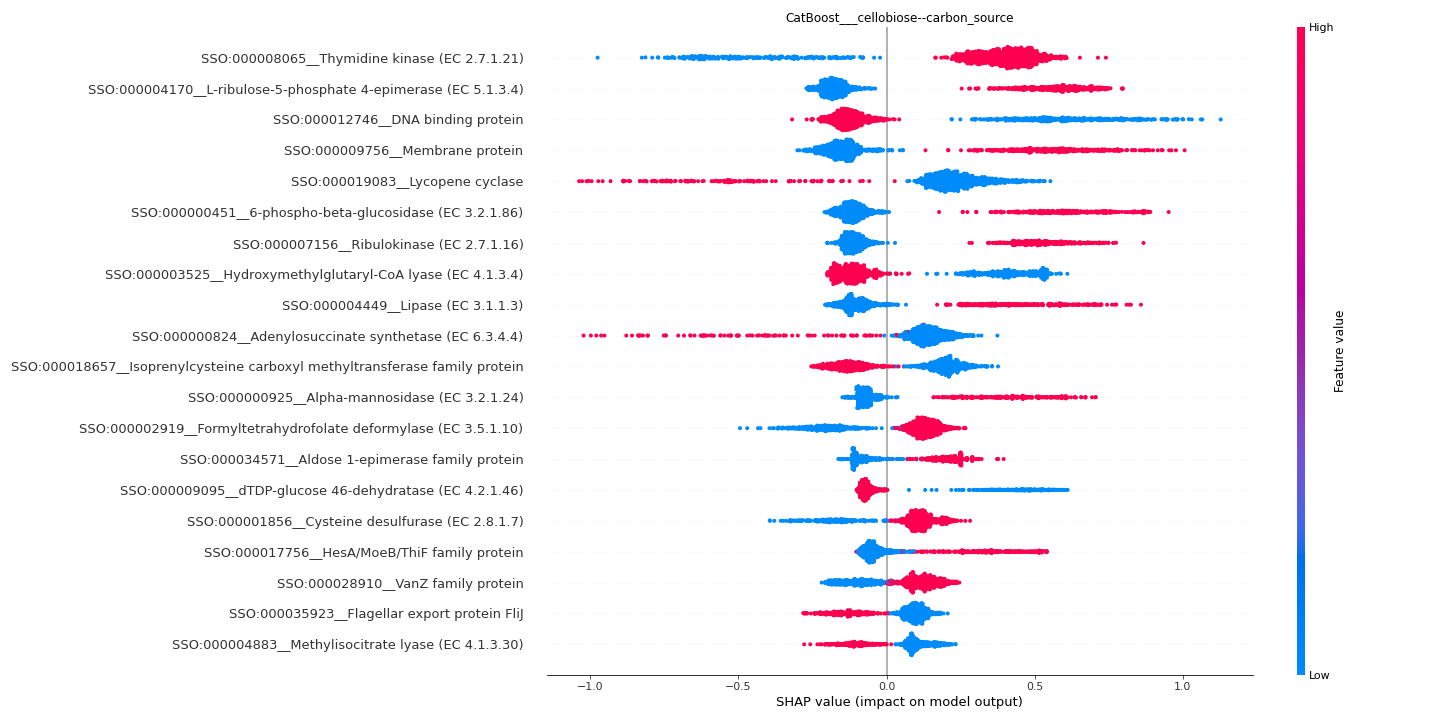

Values plotted in this chart, from the file beside it:
feature	importance
SSO:000008065__Thymidine kinase (EC 2.7.…	0.413
SSO:000004170__L-ribulose-5-phosphate 4-…	0.3221
SSO:000012746__DNA binding protein	0.2954
SSO:000009756__Membrane protein	0.2839
SSO:000019083__Lycopene cyclase	0.283
SSO:000000451__6-phospho-beta-glucosidas…	0.2556
SSO:000007156__Ribulokinase (EC 2.7.1.16…	0.2465
SSO:000003525__Hydroxymethylglutaryl-CoA…	0.229
SSO:000004449__Lipase (EC 3.1.1.3)	0.2074
SSO:000000824__Adenylosuccinate syntheta…	0.1736
SSO:000018657__Isoprenylcysteine carboxy…	0.1703
SSO:000000925__Alpha-mannosidase (EC 3.2…	0.1642
SSO:000002919__Formyltetrahydrofolate de…	0.1542
SSO:000034571__Aldose 1-epimerase family…	0.1456
SSO:000009095__dTDP-glucose 46-dehydrata…	0.1394
SSO:000001856__Cysteine desulfurase (EC …	0.1318
SSO:000017756__HesA/MoeB/ThiF family pro…	0.1167
SSO:000028910__VanZ family protein	0.115
SSO:000035923__Flagellar export protein …	0.1079
SSO:000004883__Methylisocitrate lyase (E…	0.1067
